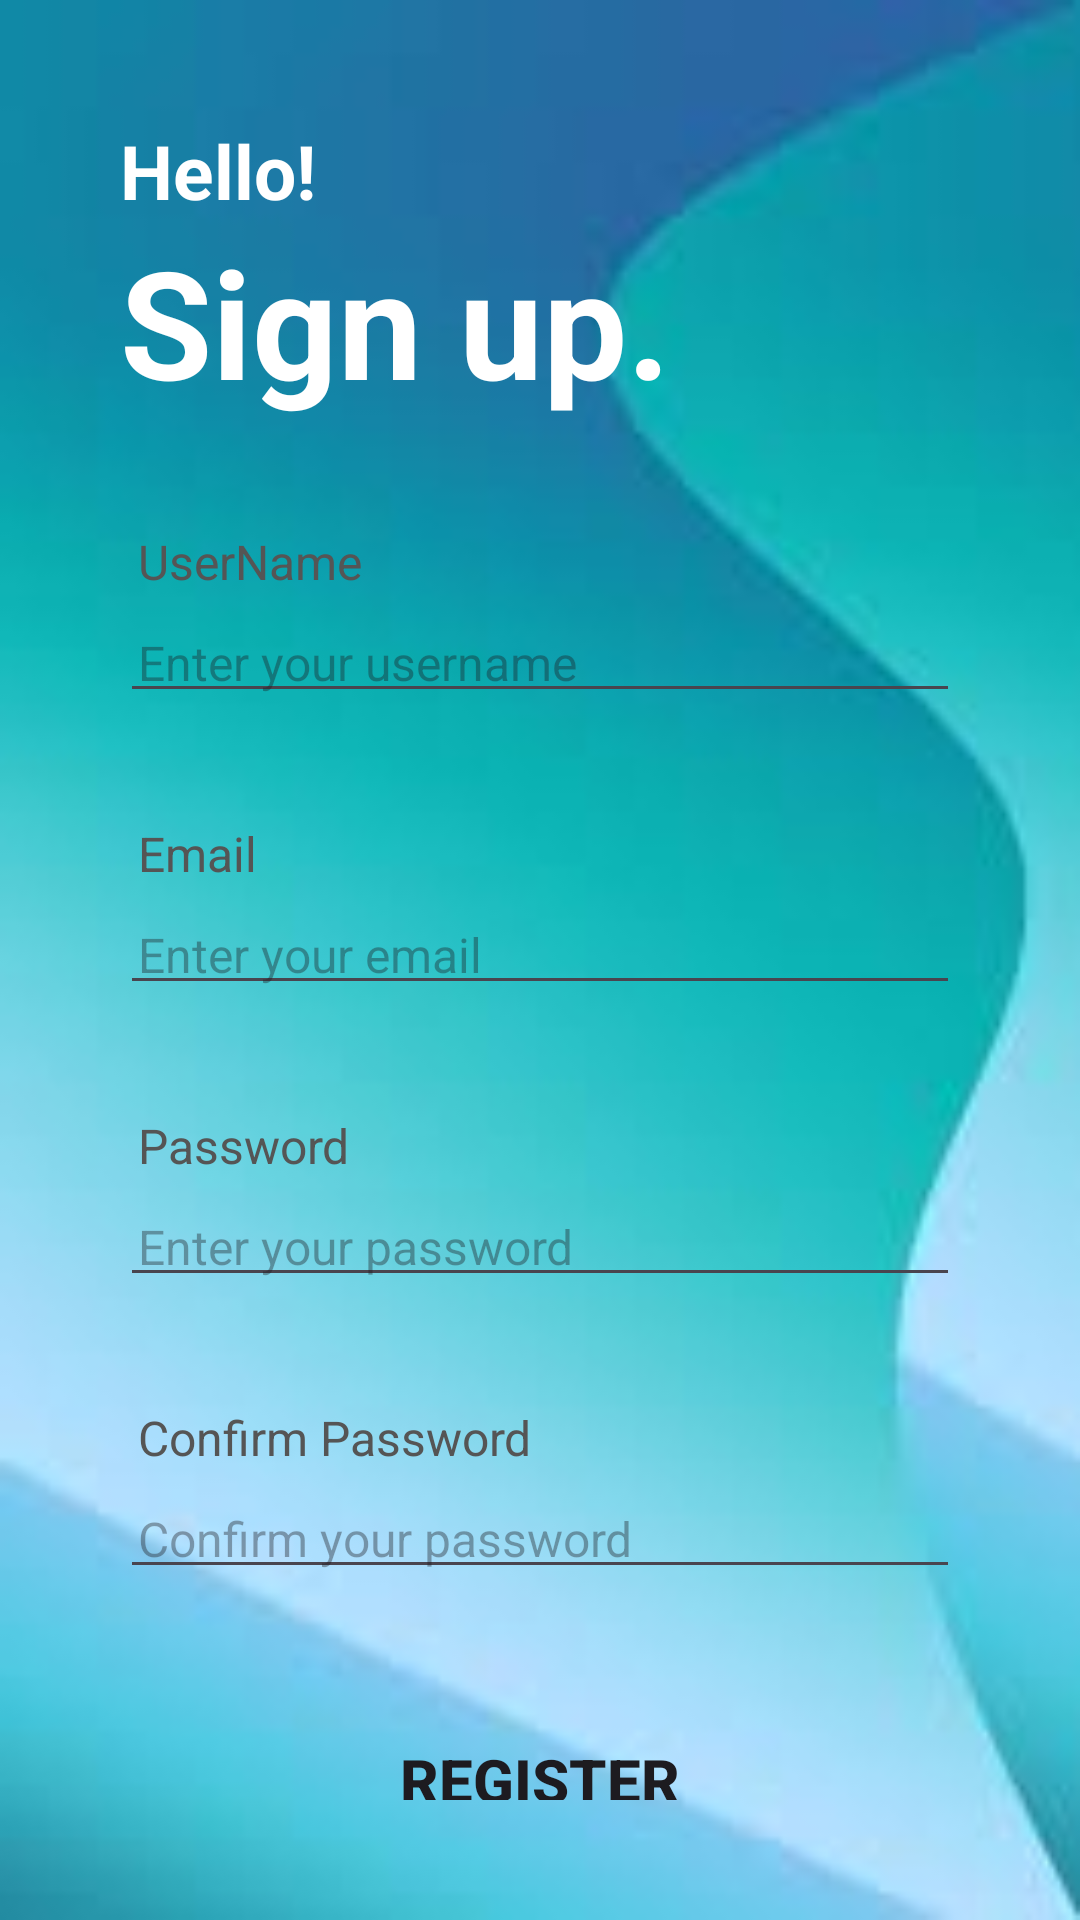

Reconstruct the res/layout file that produces this screen, plus the resources it refers to.
<!-- AndroidManifest.xml: application theme Theme.AdventureCompass -->
<!-- res/layout/activity_register.xml -->
<?xml version="1.0" encoding="utf-8"?>
<LinearLayout xmlns:android="http://schemas.android.com/apk/res/android"
    xmlns:app="http://schemas.android.com/apk/res-auto"
    xmlns:tools="http://schemas.android.com/tools"
    android:layout_width="match_parent"
    android:layout_height="match_parent"
    android:background="@drawable/background"
    android:padding="40dp"
    android:orientation="vertical"
    tools:context=".RegisterActivity">

    <TextView
        android:layout_width="match_parent"
        android:layout_height="wrap_content"
        android:textStyle="bold"
        android:textSize="25dp"
        android:textColor="@color/white"
        android:text="Hello!" />
    <TextView
        android:layout_width="match_parent"
        android:layout_height="wrap_content"
        android:textStyle="bold"
        android:textSize="50dp"
        android:textColor="@color/white"
        android:text="Sign up." />

    <TextView
        android:layout_width="match_parent"
        android:layout_height="wrap_content"
        android:id="@+id/textView_register_full_name"
        android:text="UserName"
        android:textColor="#555555"
        android:padding="6dp"
        android:textSize="16sp"
        android:layout_marginTop="30dp"/>
    <EditText
        android:layout_width="match_parent"
        android:layout_height="wrap_content"
        android:id="@+id/editText_register_full_name"
        android:hint="Enter your username"
        android:inputType="textPersonName"
        android:textSize="16sp"
        android:padding="6dp"
        android:layout_below="@id/textView_register_full_name"/>

    <TextView
        android:layout_width="match_parent"
        android:layout_height="wrap_content"
        android:id="@+id/textView_register_email"
        android:layout_below="@id/editText_register_full_name"
        android:text="Email"
        android:textColor="#555555"
        android:padding="6dp"
        android:textSize="16sp"
        android:layout_marginTop="30dp"/>
    <EditText
        android:layout_width="match_parent"
        android:layout_height="wrap_content"
        android:id="@+id/editText_register_email"
        android:hint="Enter your email"
        android:inputType="textEmailAddress"
        android:textSize="16sp"
        android:padding="6dp"
        android:layout_below="@id/textView_register_email"/>

    <TextView
        android:layout_width="match_parent"
        android:layout_height="wrap_content"
        android:id="@+id/textView_register_password"
        android:layout_below="@id/editText_register_email"
        android:text="Password"
        android:textColor="#555555"
        android:padding="6dp"
        android:textSize="16sp"
        android:layout_marginTop="30dp"
        app:passwordToggleEnabled = "true"/>
    <EditText
        android:layout_width="match_parent"
        android:layout_height="wrap_content"
        android:id="@+id/editText_register_password"
        android:hint="Enter your password"
        android:inputType="textPassword"
        android:textSize="16sp"
        android:padding="6dp"
        android:layout_below="@id/textView_register_password"/>
    <TextView
        android:layout_width="match_parent"
        android:layout_height="wrap_content"
        android:id="@+id/textView_register_confirm_password"
        android:layout_below="@id/editText_register_password"
        android:text="Confirm Password"
        android:textColor="#555555"
        android:padding="6dp"
        android:textSize="16sp"
        android:layout_marginTop="30dp"
        app:passwordToggleEnabled = "true"/>
    <EditText
        android:layout_width="match_parent"
        android:layout_height="wrap_content"
        android:id="@+id/editText_register_confirm_password"
        android:hint="Confirm your password"
        android:inputType="textPassword"
        android:textSize="16sp"
        android:padding="6dp"
        android:layout_below="@id/textView_register_confirm_password"/>
    <Button
        android:layout_width="match_parent"
        android:layout_height="wrap_content"
        android:id="@+id/sign_up"
        android:textStyle="bold"
        android:textSize="20dp"
        android:text="Register"
        android:background="@drawable/round_btn"
        android:layout_marginTop="50dp"/>
    <LinearLayout
        android:layout_width="match_parent"
        android:layout_height="wrap_content"
        android:orientation="horizontal"
        android:layout_marginTop="20dp"
        android:gravity="center">
        <TextView
            android:id="@+id/sign_in"
            android:layout_width="wrap_content"
            android:layout_height="wrap_content"
            android:text="Already have an account"
            android:textSize="15dp"
            android:textStyle="bold"/>
    </LinearLayout>
</LinearLayout>
<!-- resources referenced by this layout -->
<resources>
  <color name="white">#FFFFFFFF</color>
  <!-- drawable background: jpg bitmap (drawable, 2846 bytes) -->
  <!-- drawable round_btn (drawable) -->
  <?xml version="1.0" encoding="utf-8"?>
  <shape android:shape = "rectangle"
      xmlns:android="http://schemas.android.com/apk/res/android">
  
      <stroke android:color="#03A9F4"/>
      <corners android:radius="20dp"/>
  
  </shape>
  <style name="Theme.AdventureCompass" parent="Base.Theme.AdventureCompass" />
  <style name="Base.Theme.AdventureCompass" parent="Theme.Material3.DayNight.NoActionBar">
          
          
      </style>
</resources>
